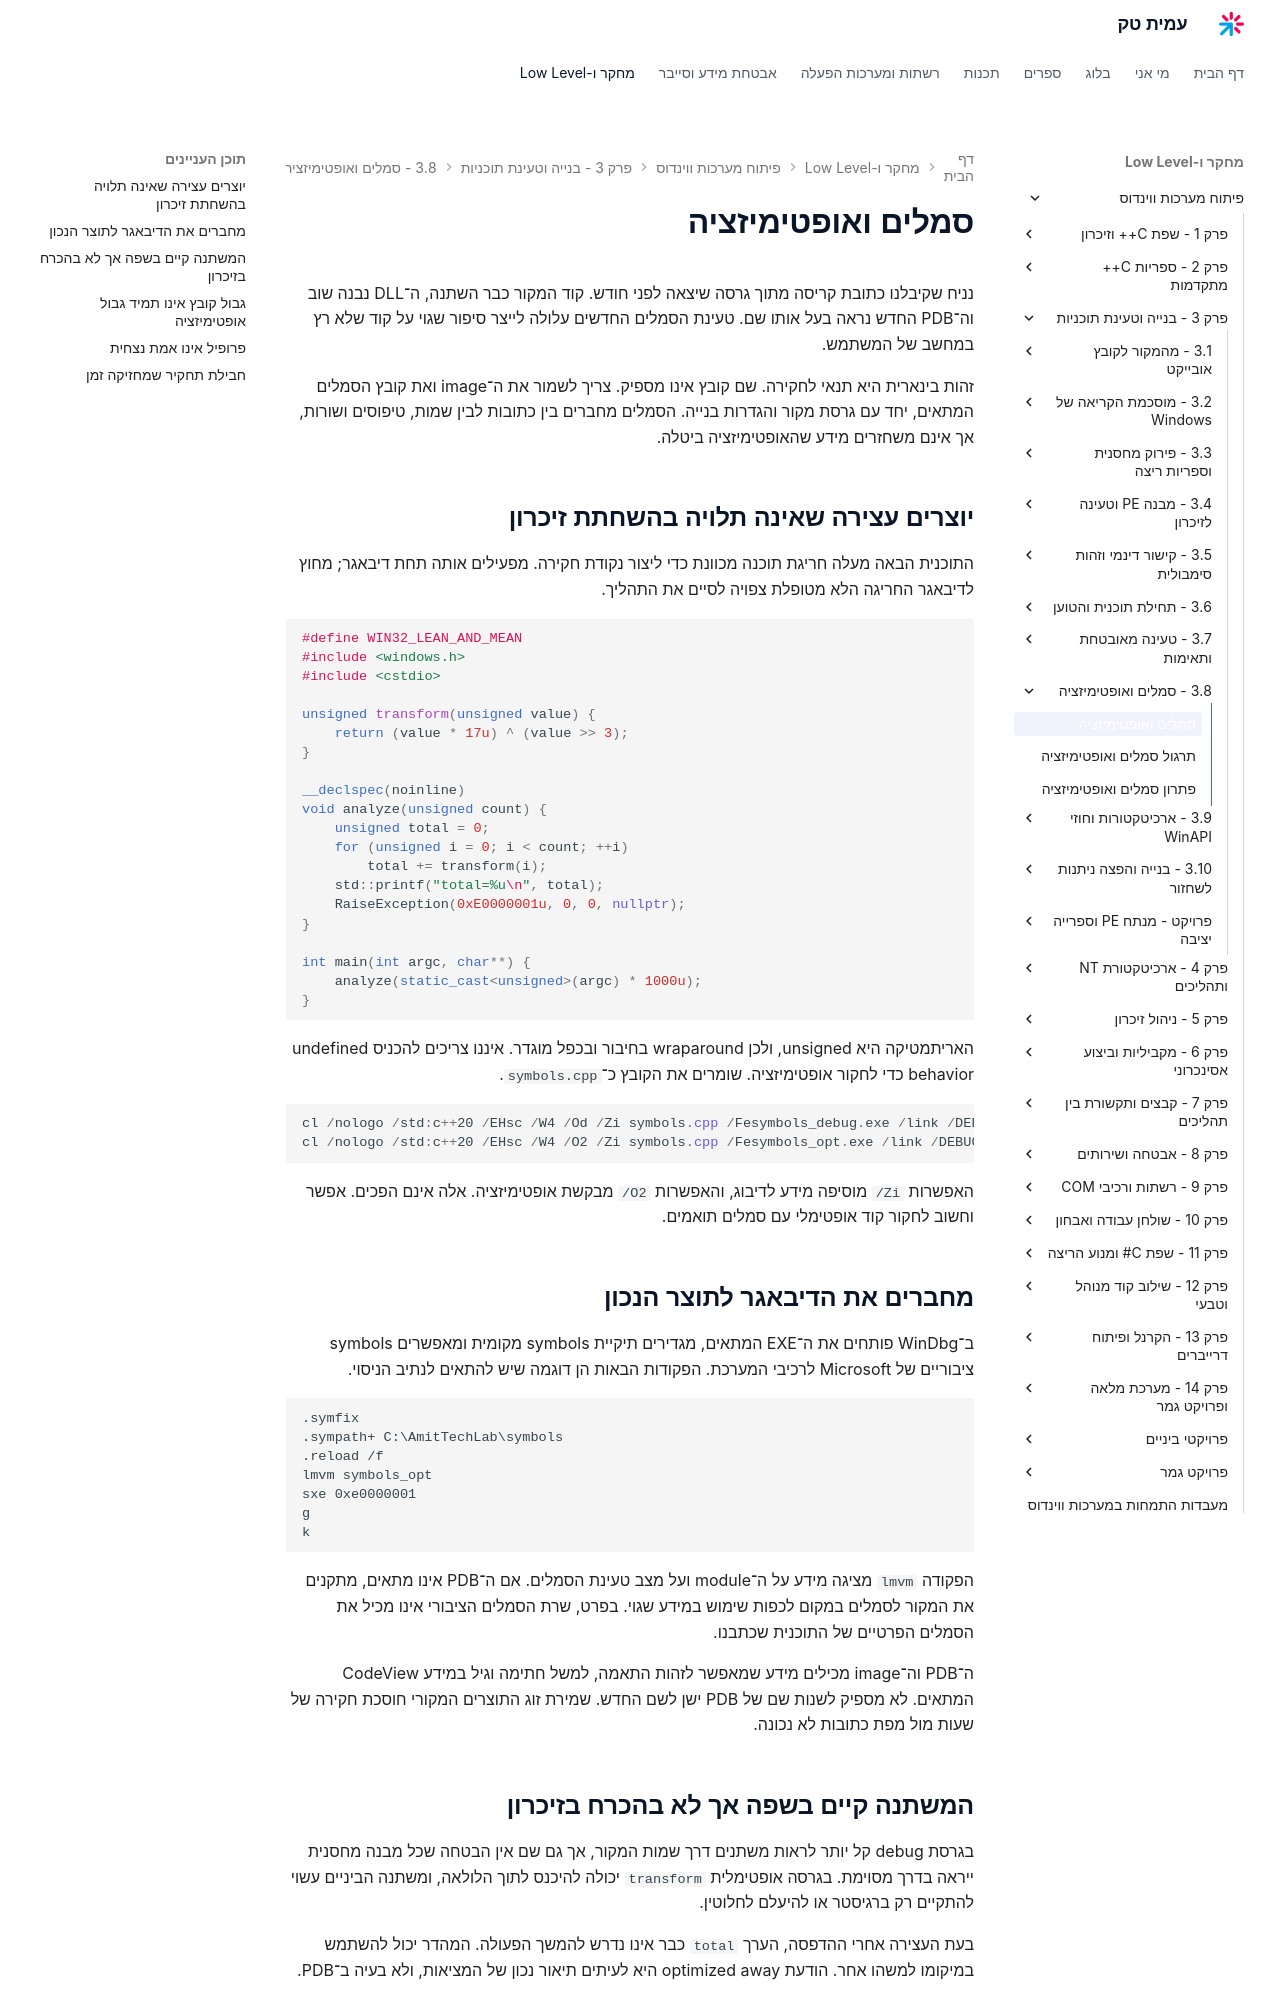

repository: AmitPinchasi/amittech · page: פיתוח-מערכות-ווינדוס/3 - בנייה וטעינת תוכניות/3.8 - סמלים ואופטימיזציה/3.8 - סמלים ואופטימיזציה - הרצאה/index.html · generator: mkdocs

# סמלים ואופטימיזציה

נניח שקיבלנו כתובת קריסה מתוך גרסה שיצאה לפני חודש. קוד המקור כבר השתנה, ה־DLL נבנה שוב וה־PDB החדש נראה בעל אותו שם. טעינת הסמלים החדשים עלולה לייצר סיפור שגוי על קוד שלא רץ במחשב של המשתמש.

זהות בינארית היא תנאי לחקירה. שם קובץ אינו מספיק. צריך לשמור את ה־image ואת קובץ הסמלים המתאים, יחד עם גרסת מקור והגדרות בנייה. הסמלים מחברים בין כתובות לבין שמות, טיפוסים ושורות, אך אינם משחזרים מידע שהאופטימיזציה ביטלה.

## יוצרים עצירה שאינה תלויה בהשחתת זיכרון

התוכנית הבאה מעלה חריגת תוכנה מכוונת כדי ליצור נקודת חקירה. מפעילים אותה תחת דיבאגר; מחוץ לדיבאגר החריגה הלא מטופלת צפויה לסיים את התהליך.

```cpp
#define WIN32_LEAN_AND_MEAN
#include <windows.h>
#include <cstdio>

unsigned transform(unsigned value) {
    return (value * 17u) ^ (value >> 3);
}

__declspec(noinline)
void analyze(unsigned count) {
    unsigned total = 0;
    for (unsigned i = 0; i < count; ++i)
        total += transform(i);
    std::printf("total=%u\n", total);
    RaiseException(0xE0000001u, 0, 0, nullptr);
}

int main(int argc, char**) {
    analyze(static_cast<unsigned>(argc) * 1000u);
}
```

האריתמטיקה היא unsigned, ולכן wraparound בחיבור ובכפל מוגדר. איננו צריכים להכניס undefined behavior כדי לחקור אופטימיזציה. שומרים את הקובץ כ־`symbols.cpp`.

```powershell
cl /nologo /std:c++20 /EHsc /W4 /Od /Zi symbols.cpp /Fesymbols_debug.exe /link /DEBUG /PDB:symbols_debug.pdb
cl /nologo /std:c++20 /EHsc /W4 /O2 /Zi symbols.cpp /Fesymbols_opt.exe /link /DEBUG /PDB:symbols_opt.pdb
```

האפשרות `/Zi` מוסיפה מידע לדיבוג, והאפשרות `/O2` מבקשת אופטימיזציה. אלה אינם הפכים. אפשר וחשוב לחקור קוד אופטימלי עם סמלים תואמים.

## מחברים את הדיבאגר לתוצר הנכון

ב־WinDbg פותחים את ה־EXE המתאים, מגדירים תיקיית symbols מקומית ומאפשרים symbols ציבוריים של Microsoft לרכיבי המערכת. הפקודות הבאות הן דוגמה שיש להתאים לנתיב הניסוי.

```text
.symfix
.sympath+ C:\AmitTechLab\symbols
.reload /f
lmvm symbols_opt
sxe 0xe0000001
g
k
```

הפקודה `lmvm` מציגה מידע על ה־module ועל מצב טעינת הסמלים. אם ה־PDB אינו מתאים, מתקנים את המקור לסמלים במקום לכפות שימוש במידע שגוי. בפרט, שרת הסמלים הציבורי אינו מכיל את הסמלים הפרטיים של התוכנית שכתבנו.

ה־PDB וה־image מכילים מידע שמאפשר לזהות התאמה, למשל חתימה וגיל במידע CodeView המתאים. לא מספיק לשנות שם של PDB ישן לשם החדש. שמירת זוג התוצרים המקורי חוסכת חקירה של שעות מול מפת כתובות לא נכונה.

## המשתנה קיים בשפה אך לא בהכרח בזיכרון

בגרסת debug קל יותר לראות משתנים דרך שמות המקור, אך גם שם אין הבטחה שכל מבנה מחסנית ייראה בדרך מסוימת. בגרסה אופטימלית `transform` יכולה להיכנס לתוך הלולאה, ומשתנה הביניים עשוי להתקיים רק ברגיסטר או להיעלם לחלוטין.

בעת העצירה אחרי ההדפסה, הערך `total` כבר אינו נדרש להמשך הפעולה. המהדר יכול להשתמש במיקומו למשהו אחר. הודעת optimized away היא לעיתים תיאור נכון של המציאות, ולא בעיה ב־PDB.

כדי להבין מה קרה, בוחרים frame מתאים, בודקים את ההוראות ומחפשים היכן הערך היה חי. אי אפשר תמיד לשחזר ערך שנדרס. לכן כלי אבחון טובים מוסיפים אירועים או snapshot בנקודות שבהן המידע עדיין זמין, במקום לצפות שכל פרט יישאר נגיש אחרי התקלה.
